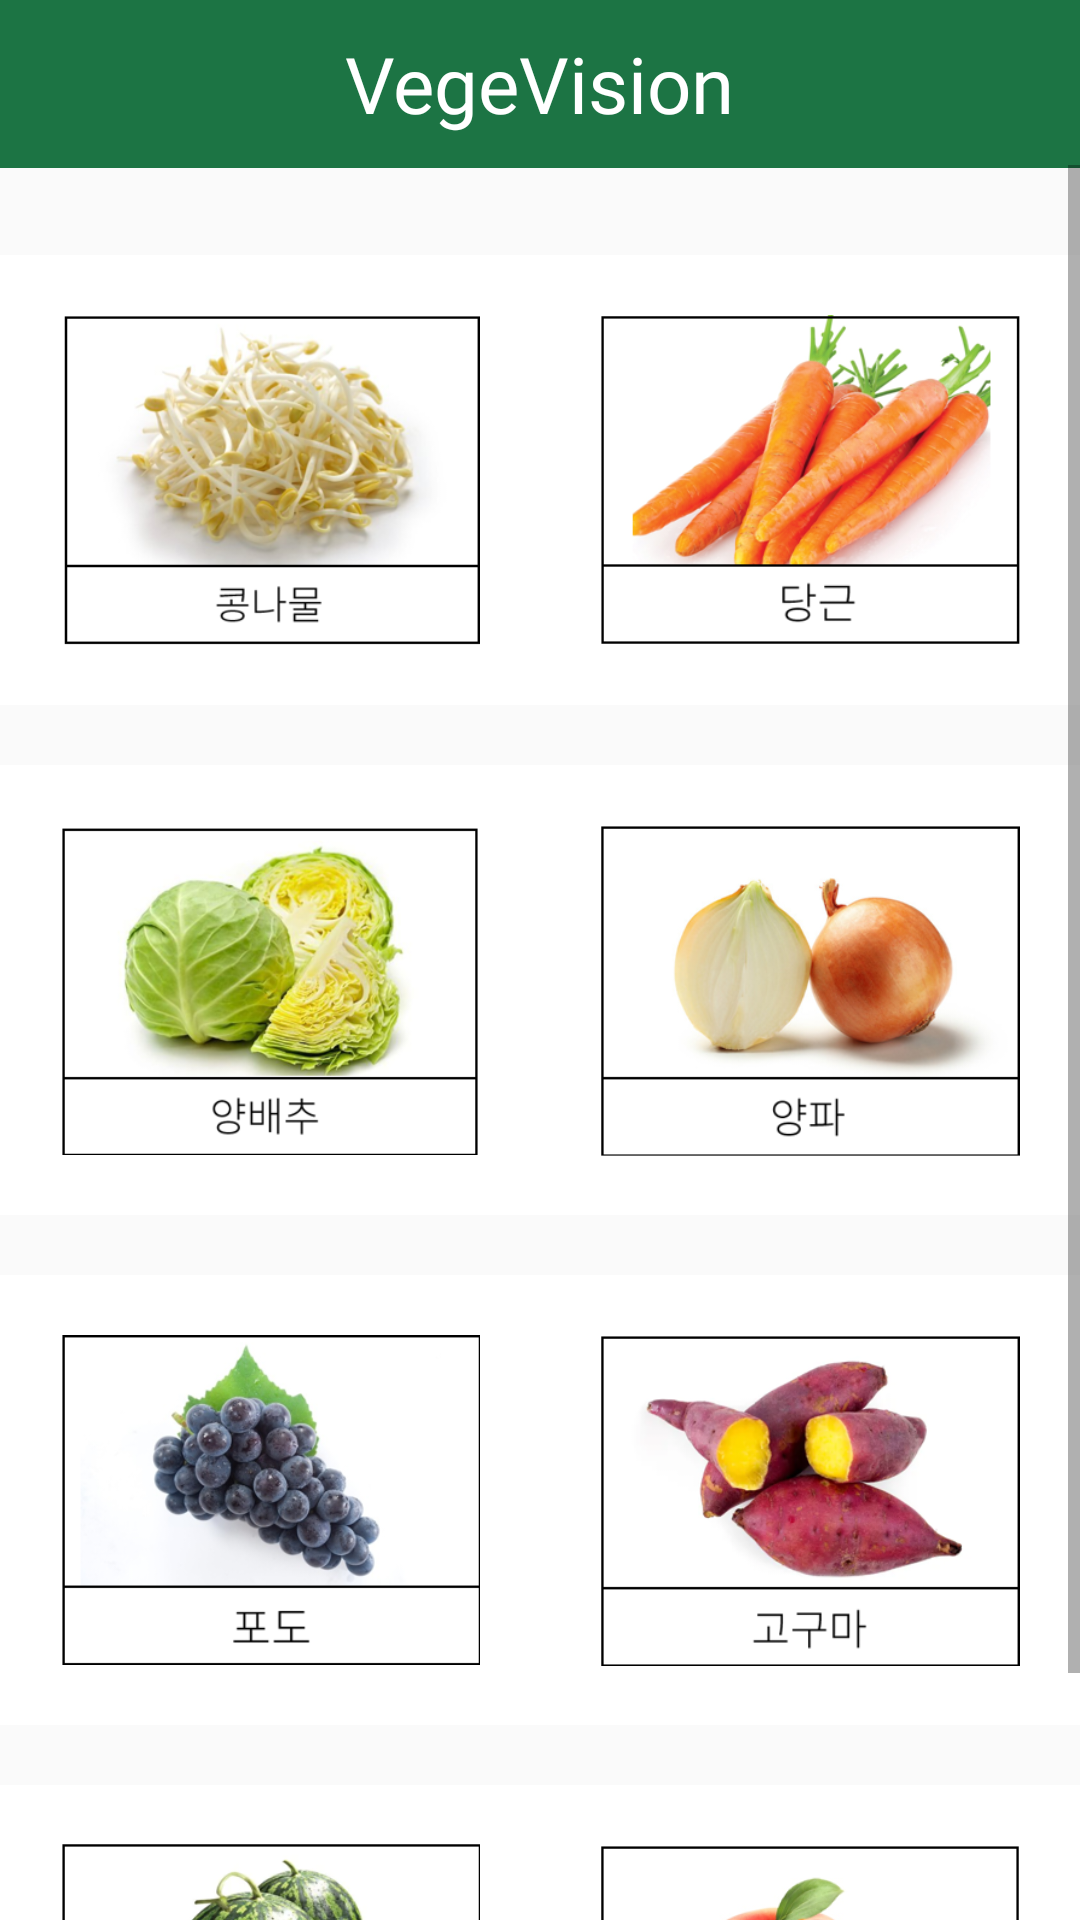

This screen was rendered from an Android layout file. Write that file and the resources it references.
<!-- AndroidManifest.xml: application theme Theme.VegeVisionApp -->
<!-- res/layout/tips_page.xml -->
<?xml version="1.0" encoding="utf-8"?>
<androidx.constraintlayout.widget.ConstraintLayout xmlns:android="http://schemas.android.com/apk/res/android"
    xmlns:app="http://schemas.android.com/apk/res-auto"
    xmlns:tools="http://schemas.android.com/tools"
    android:layout_width="match_parent"
    android:layout_height="match_parent">

    <include layout="@layout/custom_toolbar" />


    

    <ScrollView
        android:layout_width="match_parent"
        android:layout_height="match_parent"
        android:paddingTop="55dp"
        android:fillViewport="true">


        
        <LinearLayout
            android:layout_width="match_parent"
            android:layout_height="wrap_content"
            android:orientation="vertical"
            tools:ignore="MissingConstraints">


            <LinearLayout
                android:layout_width="match_parent"
                android:layout_height="wrap_content"
                android:orientation="horizontal"
                android:paddingTop="30dp">

                <ImageButton
                    android:id="@+id/beansprouts"
                    android:layout_width="0dp"
                    android:layout_height="150dp"
                    android:layout_weight="1"
                    android:background="@color/white"
                    android:scaleType="centerCrop"
                    android:src="@drawable/beansprouts"
                    android:padding="20dp" />


                <ImageButton
                    android:id="@+id/carrot"
                    android:layout_width="0dp"
                    android:layout_height="150dp"
                    android:layout_weight="1"
                    android:background="@color/white"
                    android:scaleType="centerCrop"
                    android:src="@drawable/carrot"
                    android:padding="20dp" />

            </LinearLayout>

            
            <LinearLayout
                android:layout_width="match_parent"
                android:layout_height="wrap_content"
                android:orientation="horizontal"
                android:paddingTop="20dp">

                <ImageButton
                    android:id="@+id/cabbage"
                    android:layout_width="0dp"
                    android:layout_height="150dp"
                    android:layout_weight="1"
                    android:background="@color/white"
                    android:scaleType="centerCrop"
                    android:src="@drawable/cabbage"
                    android:padding="20dp" />

                <ImageButton
                    android:id="@+id/onion"
                    android:layout_width="0dp"
                    android:layout_height="150dp"
                    android:layout_weight="1"
                    android:background="@color/white"
                    android:scaleType="centerCrop"
                    android:src="@drawable/onion"
                    android:padding="20dp" />

            </LinearLayout>

            
            <LinearLayout
                android:layout_width="match_parent"
                android:layout_height="wrap_content"
                android:orientation="horizontal"
                android:paddingTop="20dp">

                <ImageButton
                    android:id="@+id/grape"
                    android:layout_width="0dp"
                    android:layout_height="150dp"
                    android:layout_weight="1"
                    android:background="@color/white"
                    android:scaleType="centerCrop"
                    android:src="@drawable/grape"
                    android:padding="20dp" />

                <ImageButton
                    android:id="@+id/sweetpotato"
                    android:layout_width="0dp"
                    android:layout_height="150dp"
                    android:layout_weight="1"
                    android:background="@color/white"
                    android:scaleType="centerCrop"
                    android:src="@drawable/sweetpotato"
                    android:padding="20dp" />

            </LinearLayout>

            
            <LinearLayout
                android:layout_width="match_parent"
                android:layout_height="wrap_content"
                android:orientation="horizontal"
                android:paddingTop="20dp">

                <ImageButton
                    android:id="@+id/watermelon"
                    android:layout_width="0dp"
                    android:layout_height="150dp"
                    android:layout_weight="1"
                    android:background="@color/white"
                    android:scaleType="centerCrop"
                    android:src="@drawable/watermelon"
                    android:padding="20dp" />

                <ImageButton
                    android:id="@+id/peach"
                    android:layout_width="0dp"
                    android:layout_height="150dp"
                    android:layout_weight="1"
                    android:background="@color/white"
                    android:scaleType="centerCrop"
                    android:src="@drawable/peach"
                    android:padding="20dp" />

            </LinearLayout>

        </LinearLayout>
    </ScrollView>


</androidx.constraintlayout.widget.ConstraintLayout>
<!-- res/layout/custom_toolbar.xml (included above) -->
<?xml version="1.0" encoding="utf-8"?>
<androidx.constraintlayout.widget.ConstraintLayout
    xmlns:android="http://schemas.android.com/apk/res/android"
    xmlns:app="http://schemas.android.com/apk/res-auto"
    xmlns:tools="http://schemas.android.com/tools"
    android:layout_width="match_parent"
    android:layout_height="match_parent">

    
    <androidx.appcompat.widget.Toolbar
        android:id="@+id/custom_toolbar"
        android:layout_width="match_parent"
        android:layout_height="?attr/actionBarSize"
        android:background="?attr/colorPrimary"
        android:theme="@style/ThemeOverlay.AppCompat.Dark"
        app:layout_constraintBottom_toBottomOf="parent"
        app:layout_constraintEnd_toEndOf="parent"
        app:layout_constraintHorizontal_bias="0.0"
        app:layout_constraintStart_toStartOf="parent"
        app:layout_constraintTop_toTopOf="parent"
        app:layout_constraintVertical_bias="0.0">

        <TextView
            android:layout_width="wrap_content"
            android:layout_height="wrap_content"
            android:layout_gravity="center"
            android:text="VegeVision"
            android:fontFamily="@font/timesnewroman"
            android:textAppearance="?android:textAppearanceMedium"
            android:textColor="@android:color/white"
            android:textSize="26sp" />

        
        

    </androidx.appcompat.widget.Toolbar>

</androidx.constraintlayout.widget.ConstraintLayout>
<!-- resources referenced by this layout -->
<resources>
  <color name="green_main">#1C7444</color>
  <color name="white">#FFFFFFFF</color>
  <!-- drawable beansprouts: png bitmap (drawable, 116881 bytes) -->
  <!-- drawable cabbage: png bitmap (drawable, 127992 bytes) -->
  <!-- drawable carrot: png bitmap (drawable, 115069 bytes) -->
  <!-- drawable grape: png bitmap (drawable, 76657 bytes) -->
  <!-- drawable onion: png bitmap (drawable, 90823 bytes) -->
  <!-- drawable peach: png bitmap (drawable, 91546 bytes) -->
  <!-- drawable sweetpotato: png bitmap (drawable, 95587 bytes) -->
  <!-- drawable watermelon: png bitmap (drawable, 90989 bytes) -->
  <style name="Theme.VegeVisionApp" parent="Base.Theme.VegeVisionApp" />
  <style name="Base.Theme.VegeVisionApp" parent="Theme.AppCompat.DayNight.NoActionBar">
          
          <item name="colorPrimary">@color/green_main</item> 
          <item name="colorPrimaryVariant">@color/green_main</item>
          <item name="colorOnPrimary">@color/white</item>
          
          <item name="colorSecondary">@color/yellow_1</item>
          <item name="colorSecondaryVariant">@color/yellow_2</item>
          <item name="colorOnSecondary">@color/black</item>
          
          <item name="android:statusBarColor" tools:targetApi="1">?attr/colorPrimaryVariant</item>
          
          
  
          
          
  
          
          <item name="android:windowActionBarOverlay">true</item>
      </style>
  <color name="yellow_1">#D5D44C</color>
  <color name="yellow_2">#E5E593</color>
  <color name="black">#FF000000</color>
</resources>
